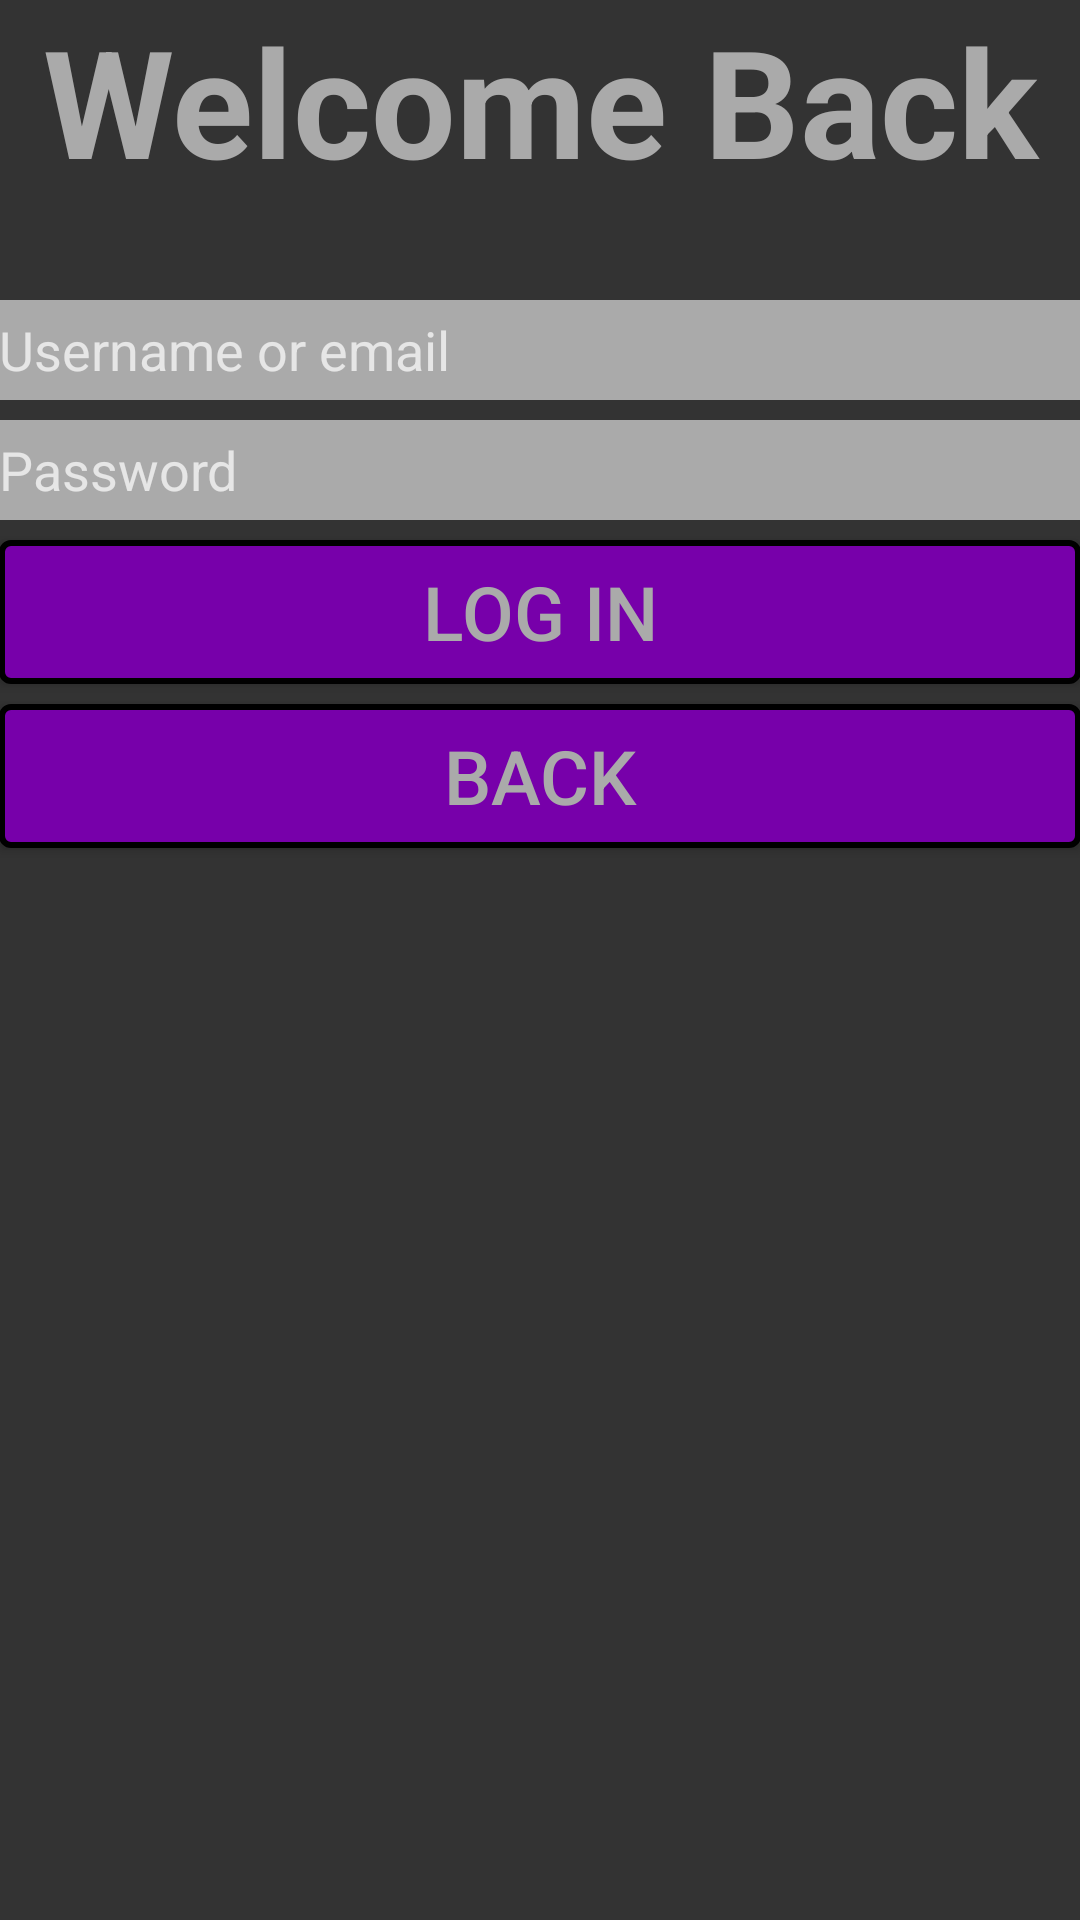

Android layout source for this screen:
<!-- AndroidManifest.xml: application theme AppTheme -->
<!-- res/layout/fragment_login.xml -->
<FrameLayout xmlns:android="http://schemas.android.com/apk/res/android"
    xmlns:tools="http://schemas.android.com/tools" android:layout_width="match_parent"
    android:layout_height="match_parent" tools:context="rockr.elliottewing.com.rockr.LoginFragment">

    
    <LinearLayout
        android:orientation="vertical"
        android:layout_width="fill_parent"
        android:layout_height="fill_parent"
        android:paddingLeft="@dimen/activity_horizontal_margin"
        android:paddingRight="@dimen/activity_horizontal_margin"
        android:paddingTop="@dimen/activity_vertical_margin"
        android:paddingBottom="@dimen/activity_vertical_margin">

        <TextView android:layout_width="fill_parent" android:layout_height="wrap_content"
            android:text="@string/welcome"
            android:gravity="center_horizontal"
            android:textSize="50sp"
            android:textStyle="bold" />

        <Space
            android:layout_width="match_parent"
            android:layout_height="100px" />

        <EditText
            android:layout_width="fill_parent"
            android:layout_height="100px"
            android:id="@+id/user_input"
            android:background="@color/light_grey"
            android:layout_gravity="center_horizontal"
            android:hint="@string/hint_username" />

        <Space
            android:layout_height="20px"
            android:layout_width="fill_parent" />

        <EditText
            android:layout_width="fill_parent"
            android:layout_height="100px"
            android:inputType="textPassword"
            android:ems="10"
            android:id="@+id/pass_input"
            android:background="@color/light_grey"
            android:hint="@string/hint_password" />

        <Space
            android:layout_height="20px"
            android:layout_width="fill_parent" />

        <Button
            android:layout_width="match_parent"
            android:layout_height="wrap_content"
            android:text="@string/login"
            android:id="@+id/button_login"
            android:background="@drawable/rockr_button"
            android:textSize="25sp"
            android:layout_gravity="center_horizontal" />

        <Space
            android:layout_height="20px"
            android:layout_width="fill_parent" />

        <Button
            android:layout_width="match_parent"
            android:layout_height="wrap_content"
            android:text="@string/back"
            android:id="@+id/button_back"
            android:background="@drawable/rockr_button"
            android:textSize="25sp"
            android:layout_gravity="center_horizontal" />

    </LinearLayout>

</FrameLayout>
<!-- resources referenced by this layout -->
<resources>
  <color name="light_grey">#ffaaaaaa</color>
  <!-- drawable rockr_button (drawable) -->
  <?xml version="1.0" encoding="utf-8"?>
  <selector xmlns:android="http://schemas.android.com/apk/res/android">
      <item android:state_pressed="true">
          <shape android:shape="rectangle">
              <corners android:radius="3dip" />
              <stroke android:width="2dip" android:color="@color/black" />
              <solid android:color="@color/secondary_highlight" />
          </shape>
      </item>
      <item android:state_focused="true">
          <shape android:shape="rectangle">
              <corners android:radius="3dip" />
              <stroke android:width="2dip" android:color="@color/black" />
              <solid android:color="@color/secondary_highlight" />
          </shape>
      </item>
      <item>
          <shape android:shape="rectangle">
              <corners android:radius="3dip" />
              <stroke android:width="2dip" android:color="@color/black" />
              <solid android:color="@color/secondary" />
          </shape>
      </item>
  </selector>
  <string name="back">Back</string>
  <string name="hint_password">Password</string>
  <string name="hint_username">Username or email</string>
  <string name="login">Log In</string>
  <string name="welcome">Welcome Back</string>
  <style name="AppTheme" parent="Theme.AppCompat.NoActionBar">
          <item name="android:colorBackground">@color/bg</item>
          <item name="android:textColor">@color/light_grey</item>
          
      </style>
  <color name="black">#ff000000</color>
  <color name="secondary_highlight">#ff9900cc</color>
  <color name="secondary">#ff7700aa</color>
  <color name="bg">#ff333333</color>
</resources>
